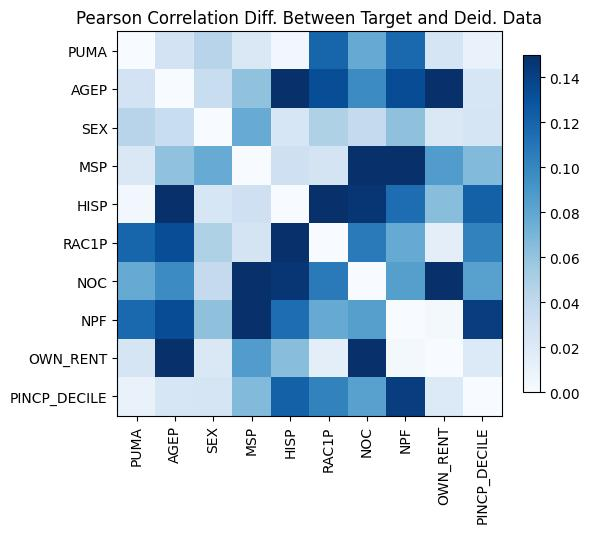

The table this chart was drawn from, first rows:
, PUMA, AGEP, SEX, MSP, HISP, RAC1P, NOC, NPF, OWN_RENT, PINCP_DECILE
PUMA, 4.9960036108132044e-15, 0.02743, 0.04444, -0.02122, -0.003618, 0.1191, 0.07685, 0.1172, -0.02541, -0.01002
AGEP, 0.02743, -2.1094237467877974e-15, -0.03506, 0.0613, 0.1866, 0.1324, 0.09672, 0.1335, 0.1905, -0.02386
SEX, 0.04444, -0.03506, 2.6645352591003757e-15, 0.07637, 0.0244, 0.04838, 0.03787, 0.06199, -0.02212, 0.02467
MSP, -0.02122, 0.0613, 0.07637, 1.3322676295501878e-15, 0.03133, -0.02665, 0.1794, 0.2993, -0.08667, 0.0666
HISP, -0.003618, 0.1866, 0.0244, 0.03133, 0.0, -0.2058, -0.1462, -0.1148, -0.06411, 0.1214
RAC1P, 0.1191, 0.1324, 0.04838, -0.02665, -0.2058, 0.0, -0.107, -0.07717, -0.01453, 0.1023
NOC, 0.07685, 0.09672, 0.03787, 0.1794, -0.1462, -0.107, -2.6645352591003757e-15, -0.08443, -0.1734, 0.08354
NPF, 0.1172, 0.1335, 0.06199, 0.2993, -0.1148, -0.07717, -0.08443, -3.3306690738754696e-16, -0.003078, 0.1414
OWN_RENT, -0.02541, 0.1905, -0.02212, -0.08667, -0.06411, -0.01453, -0.1734, -0.003078, 0.0, 0.02041
PINCP_DECILE, -0.01002, -0.02386, 0.02467, 0.0666, 0.1214, 0.1023, 0.08354, 0.1414, 0.02041, -5.551115123125783e-16
